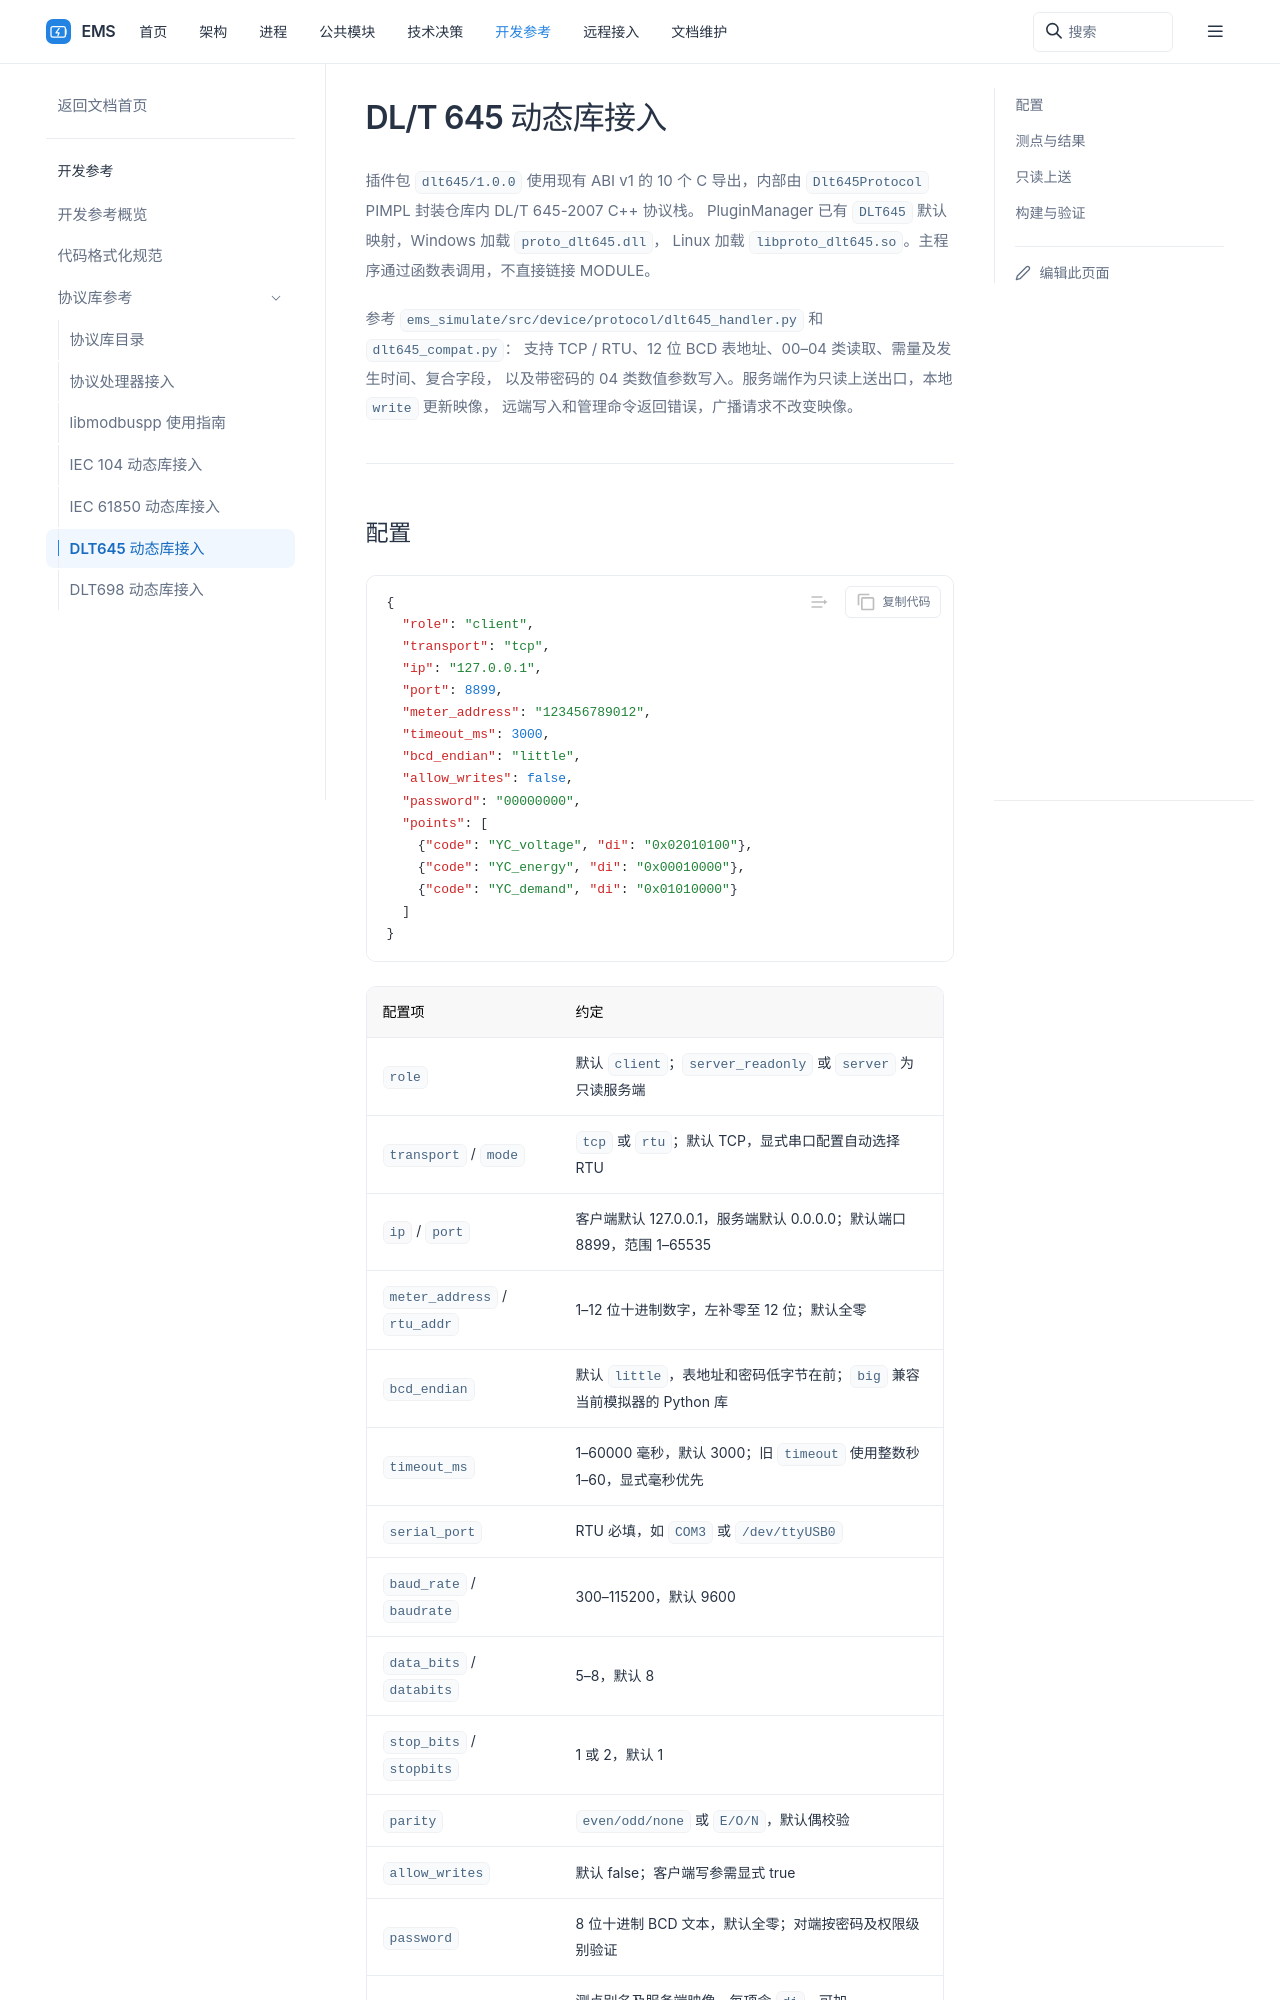

repository: 600888/ems · page: reference/protocol/dlt645.html · generator: sphinx

# DL/T 645 动态库接入

插件包 `dlt645/1.0.0` 使用现有 ABI v1 的 10 个 C 导出，内部由
`Dlt645Protocol` PIMPL 封装仓库内 DL/T 645-2007 C++ 协议栈。
PluginManager 已有 `DLT645` 默认映射，Windows 加载 `proto_dlt645.dll`，
Linux 加载 `libproto_dlt645.so`。主程序通过函数表调用，不直接链接 MODULE。

参考 `ems_simulate/src/device/protocol/dlt645_handler.py` 和 `dlt645_compat.py`：
支持 TCP / RTU、12 位 BCD 表地址、00–04 类读取、需量及发生时间、复合字段，
以及带密码的 04 类数值参数写入。服务端作为只读上送出口，本地 `write` 更新映像，
远端写入和管理命令返回错误，广播请求不改变映像。

## 配置

```json
{
  "role": "client",
  "transport": "tcp",
  "ip": "127.0.0.1",
  "port": 8899,
  "meter_address": "123456789012",
  "timeout_ms": 3000,
  "bcd_endian": "little",
  "allow_writes": false,
  "password": "00000000",
  "points": [
    {"code": "YC_voltage", "di": "0x02010100"},
    {"code": "YC_energy", "di": "0x00010000"},
    {"code": "YC_demand", "di": "0x01010000"}
  ]
}
```

| 配置项 | 约定 |
| --- | --- |
| `role` | 默认 `client`；`server_readonly` 或 `server` 为只读服务端 |
| `transport` / `mode` | `tcp` 或 `rtu`；默认 TCP，显式串口配置自动选择 RTU |
| `ip` / `port` | 客户端默认 127.0.0.1，服务端默认 0.0.0.0；默认端口 8899，范围 1–65535 |
| `meter_address` / `rtu_addr` | 1–12 位十进制数字，左补零至 12 位；默认全零 |
| `bcd_endian` | 默认 `little`，表地址和密码低字节在前；`big` 兼容当前模拟器的 Python 库 |
| `timeout_ms` | 1–60000 毫秒，默认 3000；旧 `timeout` 使用整数秒 1–60，显式毫秒优先 |
| `serial_port` | RTU 必填，如 `COM3` 或 `/dev/ttyUSB0` |
| `baud_rate` / `baudrate` | 300–115200，默认 9600 |
| `data_bits` / `databits` | 5–8，默认 8 |
| `stop_bits` / `stopbits` | 1 或 2，默认 1 |
| `parity` | `even/odd/none` 或 `E/O/N`，默认偶校验 |
| `allow_writes` | 默认 false；客户端写参需显式 true |
| `password` | 8 位十进制 BCD 文本，默认全零；对端按密码及权限级别验证 |
| `points` | 测点别名及服务端映像，每项含 `di`，可加 `code/meter_address/field` |

通道传入的 `settings` 支持对象或 JSON 对象字符串；顶层配置优先。
旧 `connection=127.0.0.1:8899` 或串口名也可使用。初始化仅校验配置，连接时才打开资源；
已连接时禁止重配置。初始化失败保留之前的有效配置。

与当前 `ems_simulate` 对接时，设置 **`bcd_endian=big`**。
其 Python 库的 `set_address` / 密码转换直接使用大端 BCD；此选项仅改变地址和密码，
不改变 DI、数值或时间的报文字节序。标准设备使用默认 `little`。
